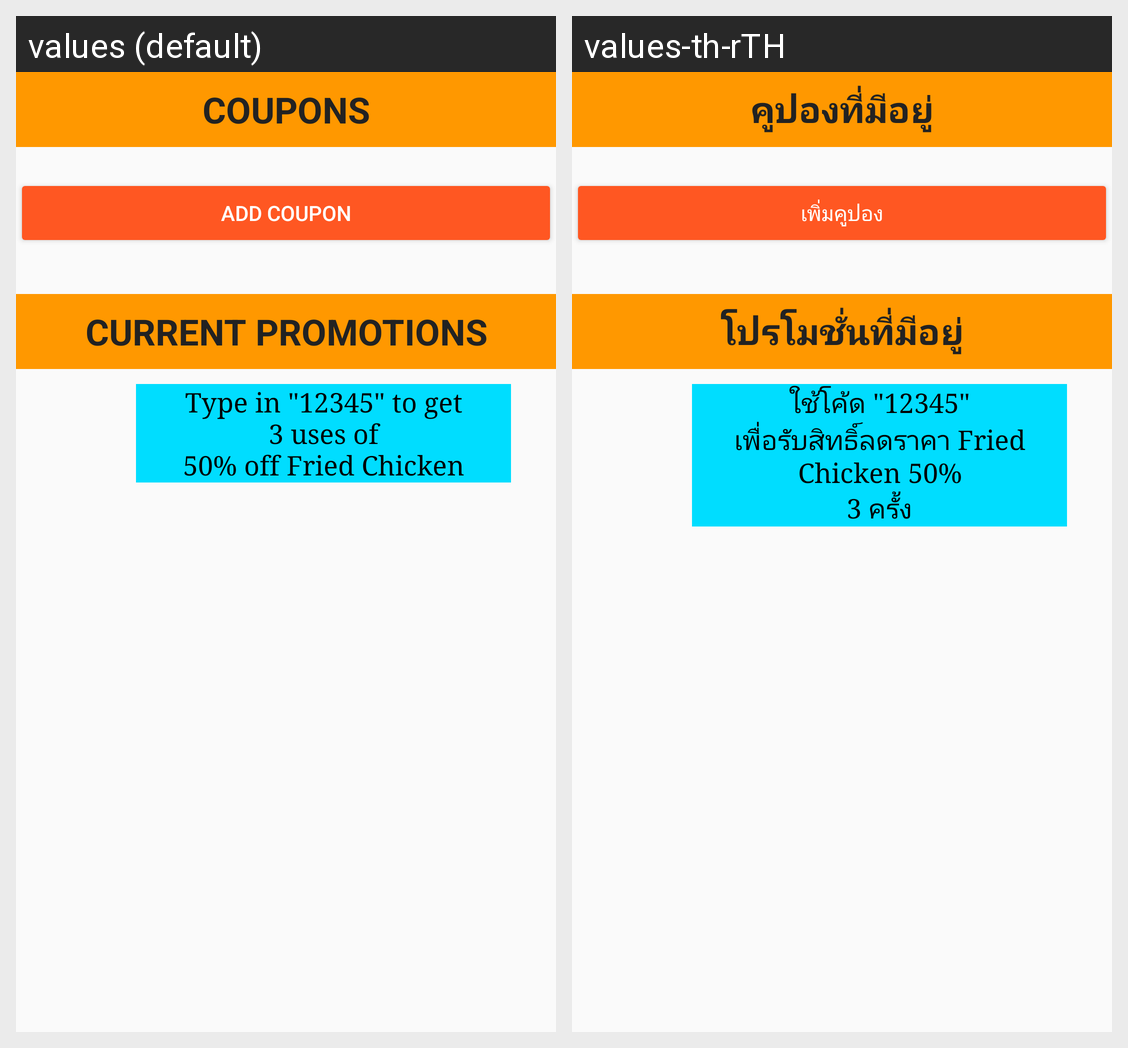

Locale-by-locale string values for the Android screen shown in this grid:
Android screen res/layout/activity_coupon.xml rendered under 2 locales, left to right: values (default), values-th-rTH. Device: Nexus 5 (rendered at 1080×1920; each locale shown at half size, 540×960, under a caption strip naming it); theme AppTheme.
Strings drawn on this screen, with the default value and each locale's value (text and hints the layout hard-codes, and strings that could not be matched under every locale, appear in the picture but are not listed):

text_coupon
  values: Coupons
  values-th-rTH: คูปองที่มีอยู่

btn_add_coupon
  values: Add Coupon
  values-th-rTH: เพิ่มคูปอง

text_priv
  values: Current Promotions
  values-th-rTH: โปรโมชั่นที่มีอยู่

text_promotion
  values: Type in "12345" to get
      3 uses of
      50% off Fried Chicken
  values-th-rTH: ใช้โค้ด "12345"
      เพื่อรับสิทธิ์ลดราคา Fried Chicken 50%
      3 ครั้ง
